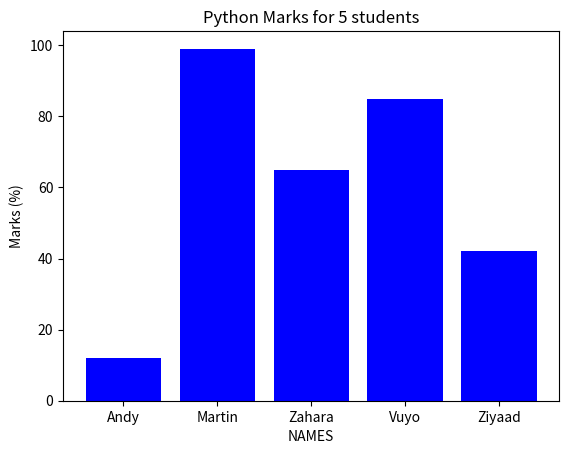

Reproduce this figure in Python.
import numpy
import matplotlib.pyplot as plt
test_scores = [12,99,65,85,42]
test_names = ["Andy", "Martin", "Zahara", "Vuyo","Ziyaad" ]
x_pos = [i for i, _ in enumerate(test_names)] #labels on the x-axis
#labeling and visuals
plt.bar(x_pos, test_scores, color='blue')
plt.xlabel("NAMES")
plt.ylabel("Marks (%)")
plt.title("Python Marks for 5 students")
plt.xticks(x_pos, test_names)
plt.show()